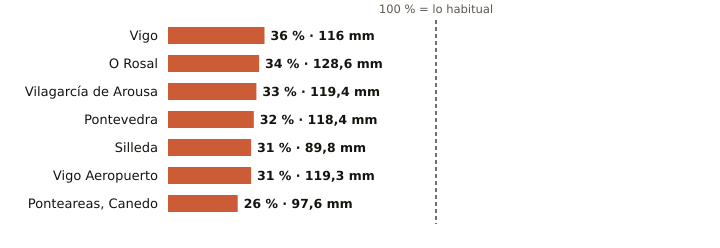

Source data for this figure (header and first rows):
estacion, provincia, indicativo, mm_otono, referencia_mm, pct, periodo_referencia, hasta, hora
Vigo, Pontevedra, 1496X, 116.0, 324.8, 36, 2004-2025, 2026-11-09, 23
O Rosal, Pontevedra, 1730E, 128.6, 376.6, 34, 1991-2020, 2026-11-09, 19
Vilagarcía de Arousa, Pontevedra, 1477V, 119.4, 359.4, 33, 2009-2025, 2026-11-09, 19
Pontevedra, Pontevedra, 1484C, 118.4, 364.8, 32, 1991-2020, 2026-11-09, 23
Silleda, Pontevedra, 1466A, 89.8, 291.0, 31, 1991-2025, 2026-11-09, 21
Vigo Aeropuerto, Pontevedra, 1495, 119.3, 381.5, 31, 1991-2020, 2026-11-09, 23
Ponteareas, Canedo, Pontevedra, 1723X, 97.6, 379.9, 26, 2004-2025, 2026-11-09, 18
